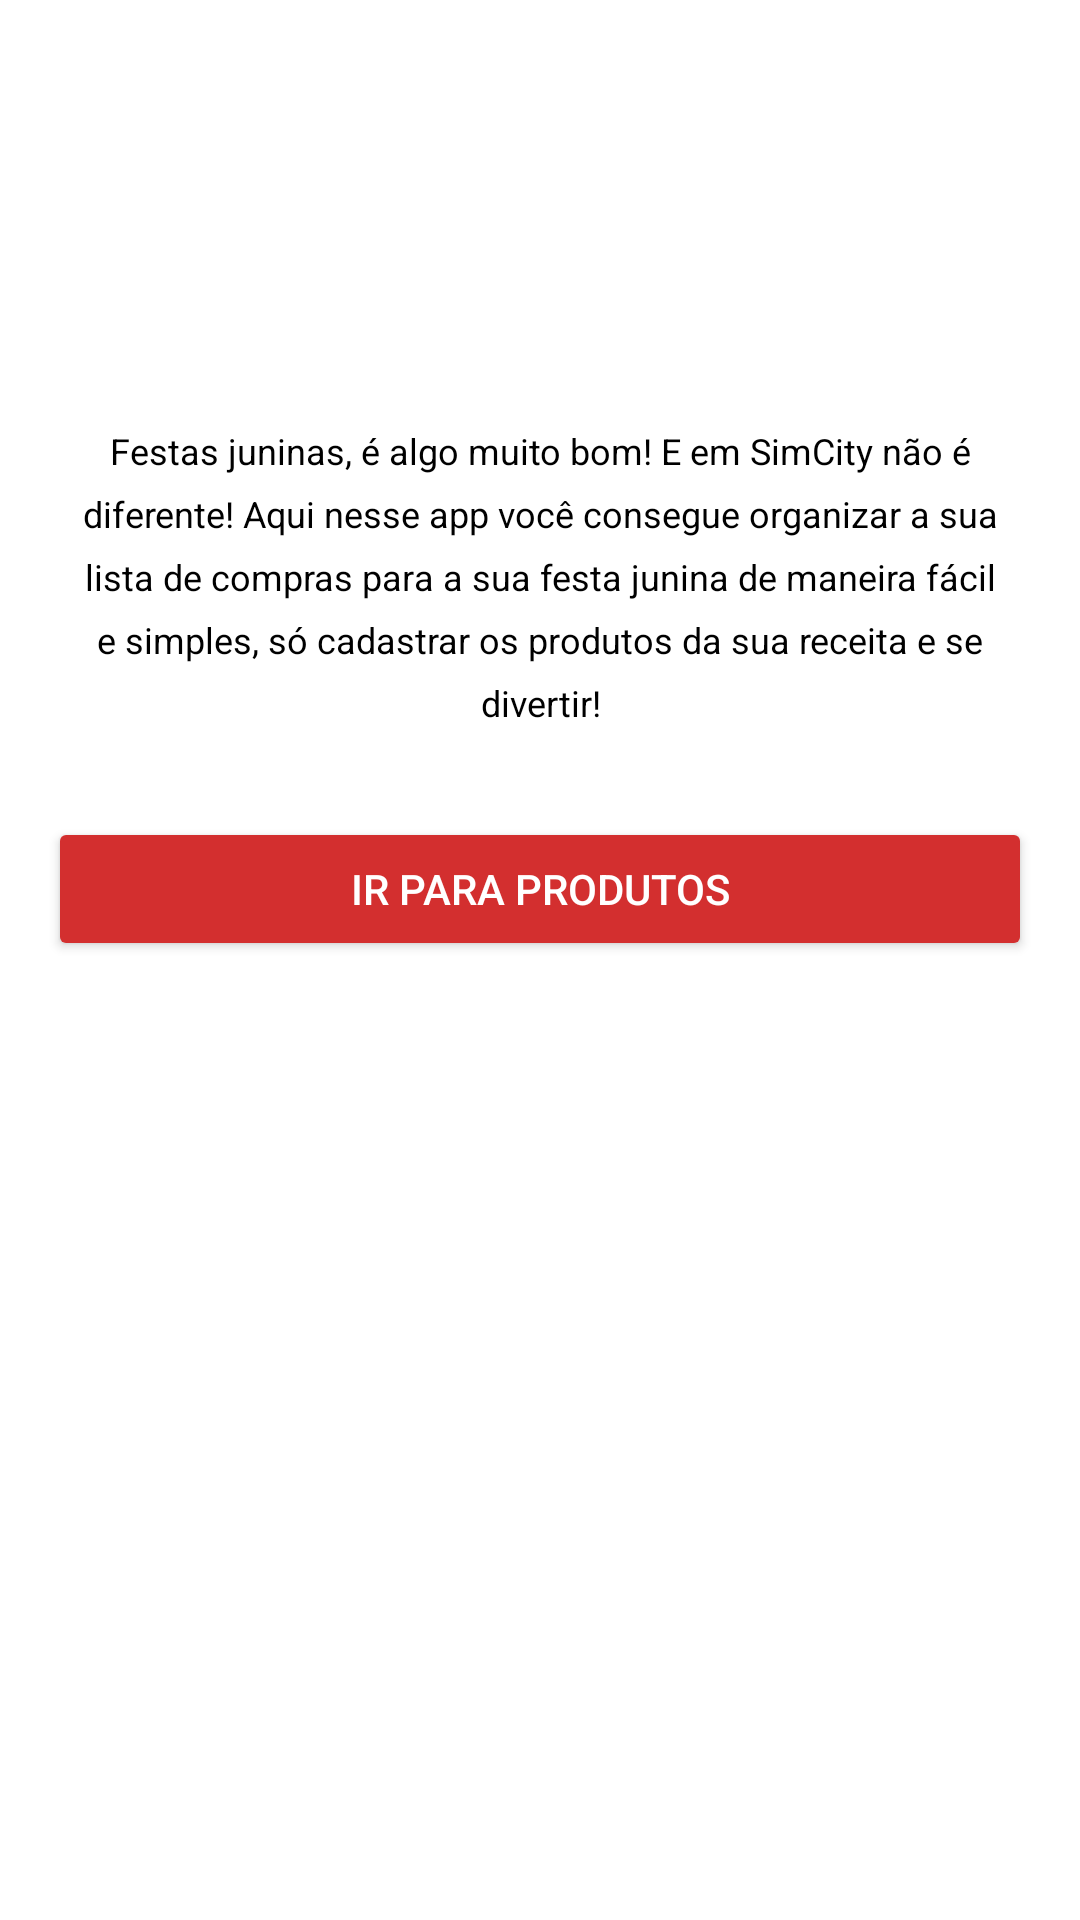

The Android layout XML behind this screen, and the referenced resources:
<!-- AndroidManifest.xml: application theme Theme.SimCitySãoJoão -->
<!-- res/layout/activity_main.xml -->
<?xml version="1.0" encoding="utf-8"?>
<androidx.constraintlayout.widget.ConstraintLayout xmlns:android="http://schemas.android.com/apk/res/android"
    xmlns:app="http://schemas.android.com/apk/res-auto"
    xmlns:tools="http://schemas.android.com/tools"
    android:layout_width="match_parent"
    android:layout_height="match_parent"
    tools:context=".main.MainActivity">


    <ImageView
        android:id="@+id/tvCadastro"
        android:layout_width="match_parent"
        android:layout_marginTop="16dp"
        android:layout_marginHorizontal="16dp"
        android:layout_height="96dp"
        android:contentDescription="@string/bandeirolas"
        android:src="@drawable/balao"
        app:layout_constraintStart_toStartOf="parent"
        app:layout_constraintTop_toTopOf="parent" />

    <TextView
        android:id="@+id/textView"
        android:layout_width="0dp"
        android:layout_height="wrap_content"
        android:layout_marginTop="30dp"
        android:gravity="center_horizontal"
        android:lineSpacingExtra="7dp"
        android:text="@string/texto_apresentacao"
        android:textColor="@color/black"
        android:textSize="12sp"
        app:layout_constraintEnd_toEndOf="@id/tvCadastro"
        app:layout_constraintStart_toStartOf="@id/tvCadastro"
        app:layout_constraintTop_toBottomOf="@+id/tvCadastro" />

    <Button
        android:id="@+id/btnProdutos"
        android:layout_width="0dp"
        android:layout_height="wrap_content"
        android:backgroundTint="@color/cor3"
        android:text="@string/ir_para_produtos"
        android:layout_marginTop="30dp"
        android:textColor="@color/white"
        app:layout_constraintEnd_toEndOf="@+id/tvCadastro"
        app:layout_constraintStart_toStartOf="@+id/tvCadastro"
        app:layout_constraintTop_toBottomOf="@+id/textView" />

</androidx.constraintlayout.widget.ConstraintLayout>
<!-- resources referenced by this layout -->
<resources>
  <color name="black">#FF000000</color>
  <color name="cor3">#D32F2F</color>
  <color name="white">#FFFFFFFF</color>
  <string name="bandeirolas">bandeirolas de festa junina.</string>
  <string name="ir_para_produtos">Ir para produtos</string>
  <string name="texto_apresentacao">Festas juninas, é algo muito bom! E em SimCity não é diferente! Aqui nesse app você consegue organizar a sua lista de compras para a sua festa junina de maneira fácil e simples, só cadastrar os produtos da sua receita e se divertir!</string>
  <style name="Theme.SimCitySãoJoão" parent="Theme.MaterialComponents.DayNight.DarkActionBar">
          
          <item name="colorPrimary">@color/cor1</item>
          <item name="colorPrimaryVariant">@color/cor2</item>
          <item name="colorOnPrimary">@color/white</item>
          
          <item name="colorSecondary">@color/teal_200</item>
          <item name="colorSecondaryVariant">@color/teal_700</item>
          <item name="colorOnSecondary">@color/black</item>
          
          <item name="android:statusBarColor" tools:targetApi="l">?attr/colorPrimaryVariant</item>
          
      </style>
  <color name="cor1">#3F51B5</color>
  <color name="cor2">#002984</color>
  <color name="teal_200">#FF03DAC5</color>
  <color name="teal_700">#FF018786</color>
</resources>
